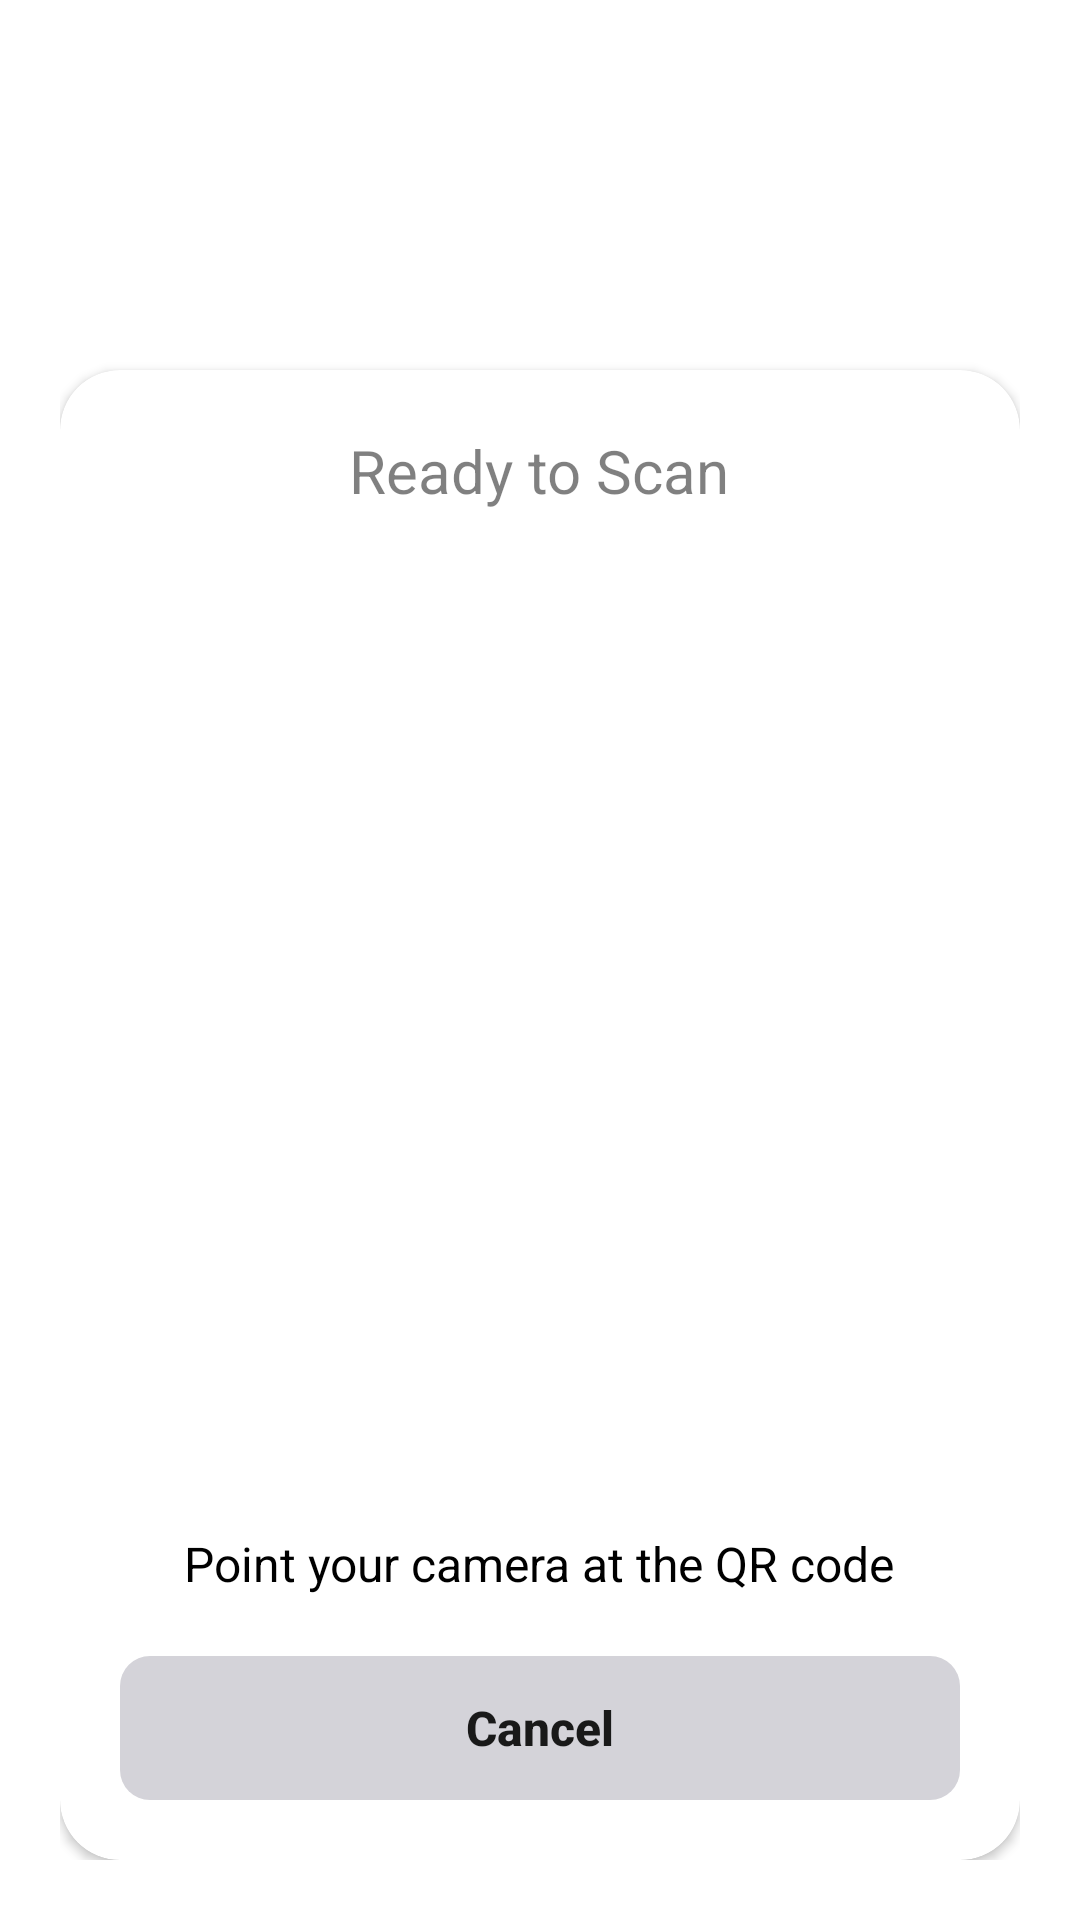

Here is an Android app screen rendered from its layout file. Give the layout XML and the strings, colors and styles it references.
<!-- AndroidManifest.xml: application theme Theme.NameShare -->
<!-- res/layout/activity_scan.xml -->
<?xml version="1.0" encoding="utf-8"?>
<androidx.constraintlayout.widget.ConstraintLayout xmlns:android="http://schemas.android.com/apk/res/android"
    xmlns:app="http://schemas.android.com/apk/res-auto"
    xmlns:tools="http://schemas.android.com/tools"
    android:id="@+id/main"
    android:layout_width="match_parent"
    android:layout_height="match_parent"
    android:layout_margin="20dp"
    android:padding="20dp">

    <androidx.cardview.widget.CardView
        android:layout_width="match_parent"
        android:layout_height="wrap_content"
        app:cardBackgroundColor="#FFFFFF"
        app:cardCornerRadius="20dp"
        app:layout_constraintBottom_toBottomOf="parent"
        app:layout_constraintEnd_toEndOf="parent"
        app:layout_constraintStart_toStartOf="parent">

        <LinearLayout
            android:layout_width="match_parent"
            android:layout_height="wrap_content"
            android:gravity="center_horizontal"
            android:orientation="vertical"
            android:padding="20dp">

            <TextView
                android:layout_width="wrap_content"
                android:layout_height="wrap_content"
                android:text="@string/ready_to_scan"
                android:textColor="@color/black"
                android:textSize="20sp"
                android:alpha="0.5" />

            <FrameLayout
                android:layout_width="match_parent"
                android:layout_height="300dp"
                android:layout_marginTop="20dp"
                android:layout_marginBottom="20dp"
                android:background="@drawable/qr_code_scan_view_bg">

                <TextureView
                    android:id="@+id/cameraDisplay"
                    android:layout_width="match_parent"
                    android:layout_height="match_parent" />

            </FrameLayout>

            <TextView
                android:layout_width="wrap_content"
                android:layout_height="wrap_content"
                android:layout_marginBottom="20dp"
                android:text="@string/point_to_qr"
                android:textColor="@color/black"
                android:textSize="16sp" />

            <Button
                android:id="@+id/cancel"
                style="?android:attr/borderlessButtonStyle"
                android:layout_width="match_parent"
                android:layout_height="wrap_content"
                android:background="@drawable/button"
                android:elevation="0dp"
                android:shadowColor="@android:color/transparent"
                android:text="@string/cancel"
                android:textAllCaps="false"
                android:textColor="@color/gray"
                android:textSize="16sp"
                android:textStyle="bold" />
        </LinearLayout>
    </androidx.cardview.widget.CardView>
</androidx.constraintlayout.widget.ConstraintLayout>
<!-- resources referenced by this layout -->
<resources>
  <color name="black">#FF000000</color>
  <color name="gray">#FF191919</color>
  <!-- drawable button (drawable) -->
  <?xml version="1.0" encoding="utf-8"?>
  <ripple xmlns:android="http://schemas.android.com/apk/res/android"
      android:color="#1A000000">
  
      <item android:id="@android:id/background">
          <shape android:shape="rectangle">
              <solid android:color="#D4d3D9" />
  
              <corners android:radius="10dp" />
  
              <padding
                  android:bottom="8dp"
                  android:left="24dp"
                  android:right="24dp"
                  android:top="8dp" />
          </shape>
      </item>
  </ripple>
  <string name="cancel">Cancel</string>
  <string name="point_to_qr">Point your camera at the QR code</string>
  <string name="ready_to_scan">Ready to Scan</string>
  <style name="Theme.NameShare" parent="Theme.MaterialComponents.Light.NoActionBar">
          
          <item name="colorPrimary">#D4D3D9</item>
          <item name="colorPrimaryVariant">#D4D3D9</item>
          <item name="colorOnPrimary">@color/white</item>
          
          <item name="colorSecondary">#D4D3D9</item>
          <item name="colorSecondaryVariant">#D4D3D9</item>
          <item name="colorOnSecondary">@color/black</item>
          
          <item name="android:statusBarColor">@android:color/transparent</item>
          <item name="android:windowBackground">@android:color/transparent</item>
          <item name="android:windowIsTranslucent">true</item>
          <item name="android:windowAnimationStyle">@null</item>
          <item name="android:backgroundDimEnabled">true</item>
          <item name="android:backgroundDimAmount">0.5</item>
          <item name="android:windowEnterAnimation">@anim/slide_in_bottom</item>
          <item name="android:windowExitAnimation">@anim/slide_out_bottom</item>
          <item name="android:activityOpenEnterAnimation">@anim/slide_in_bottom</item>
          <item name="android:activityCloseExitAnimation">@anim/slide_out_bottom</item>
      </style>
  <color name="white">#FFFFFFFF</color>
</resources>
